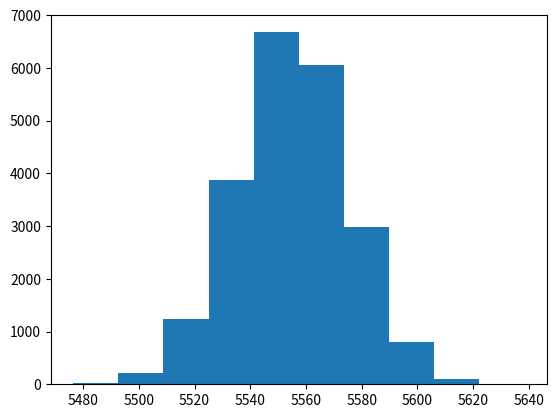

Write Python code to recreate this figure.
# normalized random data
import numpy as np
import matplotlib.pyplot as plt

#you want 30 numbers between 100 and 200
np.random.seed(1)
normData=np.random.normal(loc=5555,scale=20,size=22000)

plt.hist(normData)
plt.show()
